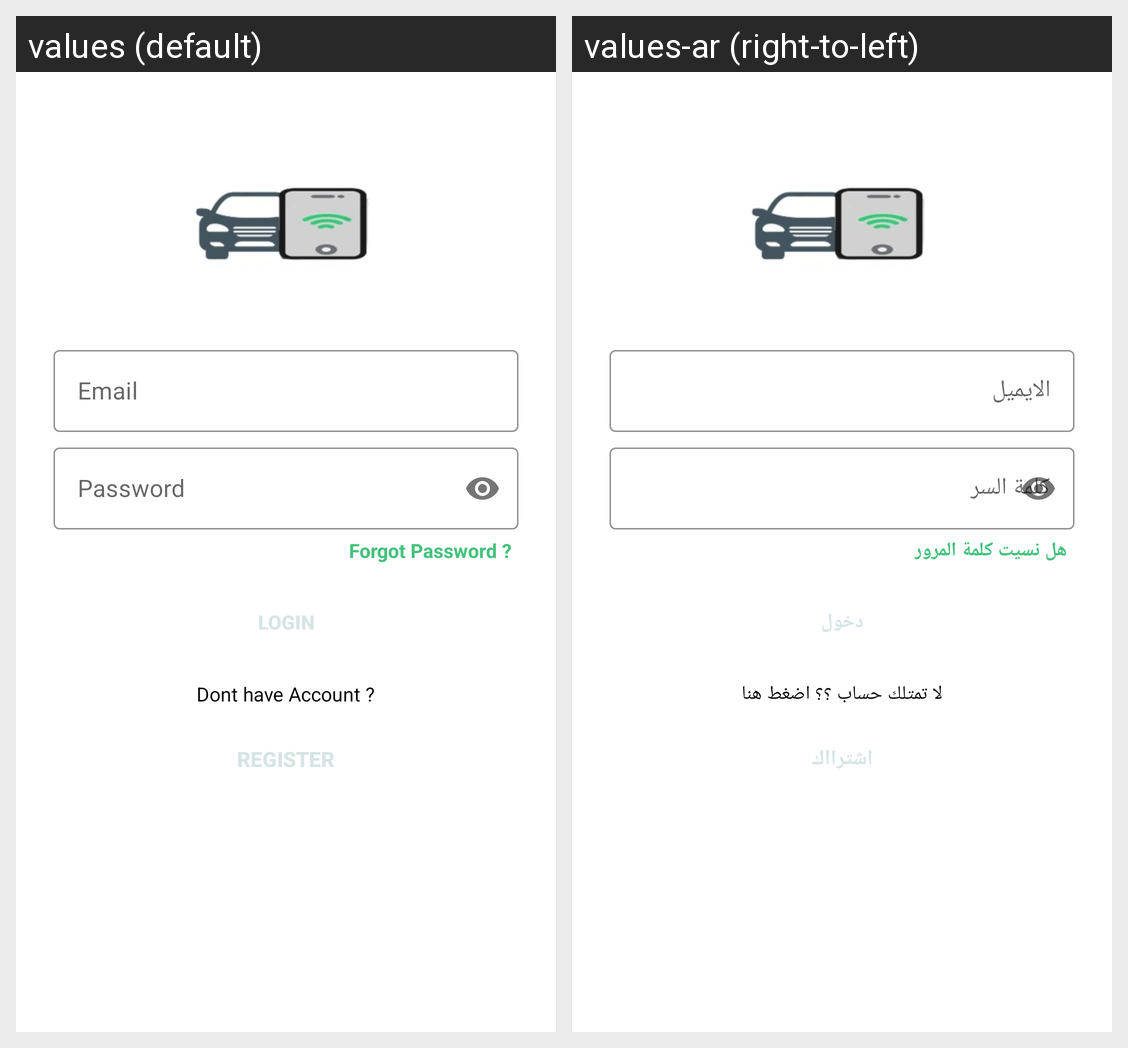

Strings drawn on this Android screen and how each of the app's shown locales translates them:
Android screen res/layout/activity_sign_in.xml rendered under 2 locales, left to right: values (default), values-ar (right-to-left). Device: Nexus 5 (rendered at 1080×1920; each locale shown at half size, 540×960, under a caption strip naming it); theme Theme.MyApplication.
Strings drawn on this screen, with the default value and each locale's value (text and hints the layout hard-codes, and strings that could not be matched under every locale, appear in the picture but are not listed):

email_edt
  values: Email
  values-ar: الايميل

password_edt
  values: Password
  values-ar: كلمة السر

forgot_password
  values: Forgot Password ?
  values-ar: هل نسيت كلمة المرور

login_btn
  values: Login
  values-ar: دخول

idonthaaveaccount
  values: Dont have Account ?
  values-ar: لا تمتلك حساب ؟؟ اضغط هنا

register_btn
  values: Register
  values-ar: اشترااك
